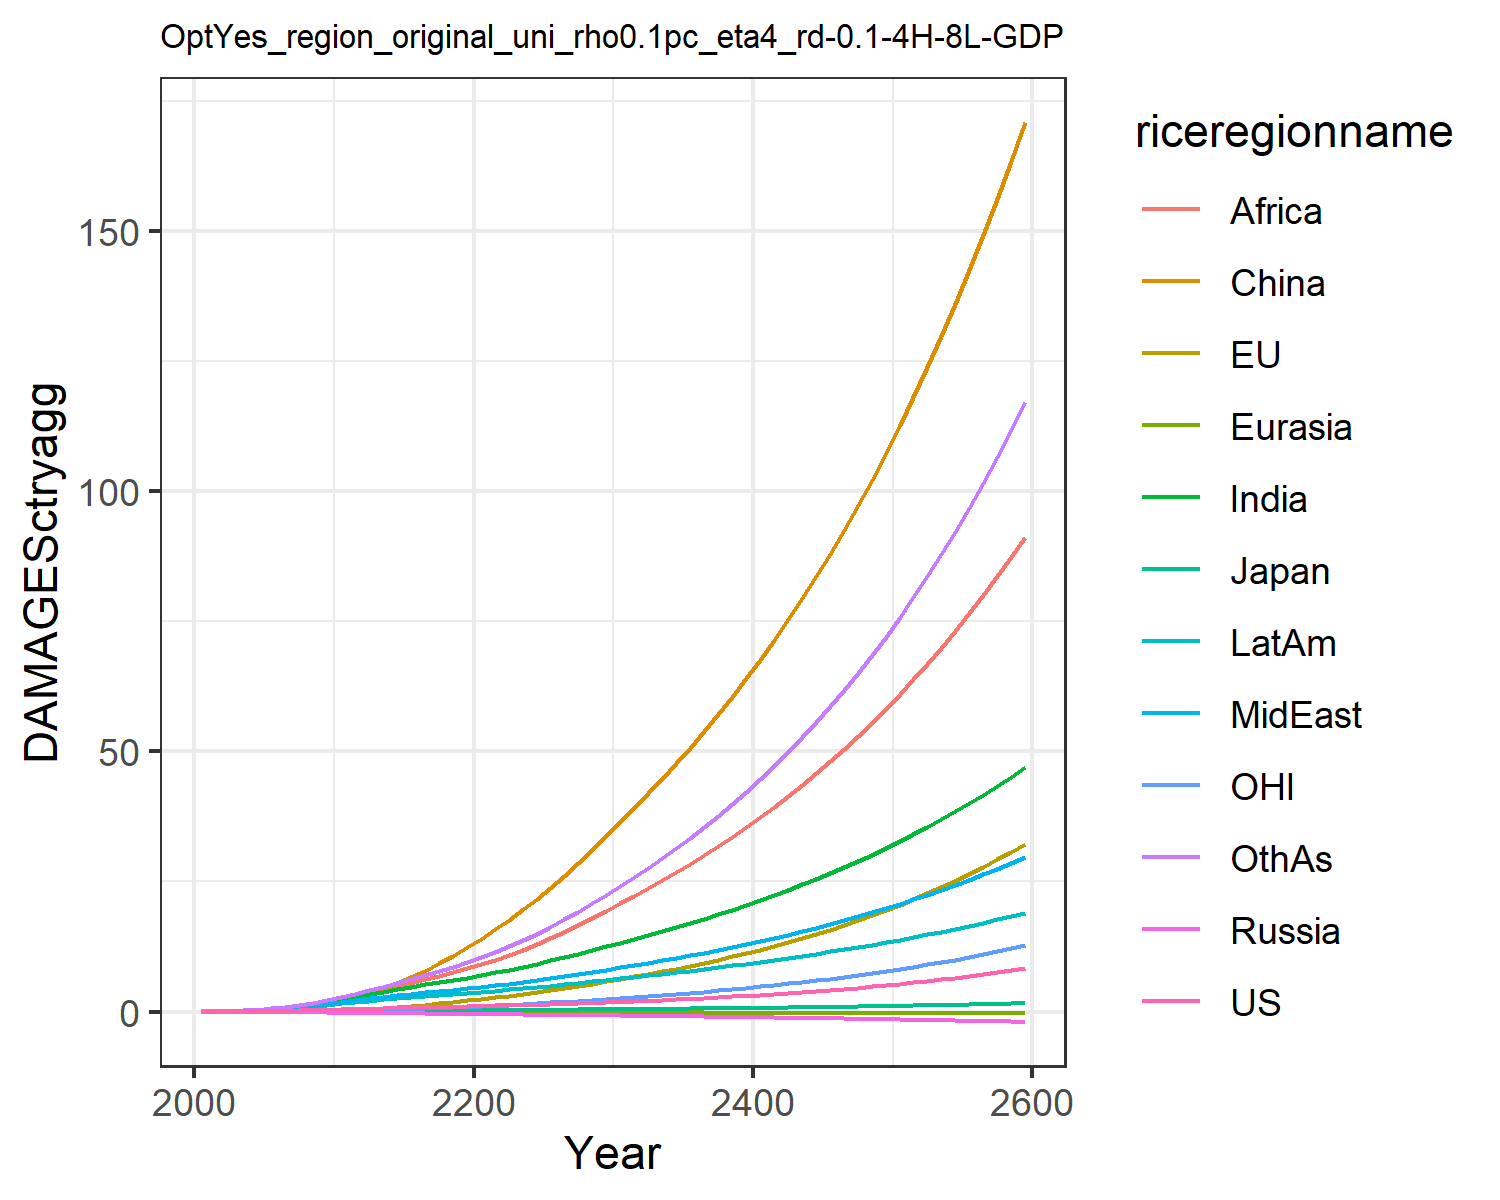

The data file committed next to this chart (first rows):
0.007478281832979454, -0.02180058759567689, 0.007208811494676664, -0.012941089953060345, -0.0018130655973688644, 0.00395249353461779, 0.02779970990191068, 0.029216718629302748, 0.011889023487370655, 0.03758942010103901, -0.0019022340039559968, 0.03160272457524255
0.0134, -0.01332, 0.01076, -0.02089, -0.002838, 0.04566, 0.06237, 0.06021, 0.02889, 0.07001, 0.004748, 0.05951
0.02578, -0.01768, 0.01662, -0.03268, -0.004804, 0.09333, 0.1255, 0.1161, 0.06479, 0.1277, 0.008348, 0.1219
0.04538, -0.01639, 0.024, -0.04724, -0.007391, 0.1693, 0.2275, 0.204, 0.1322, 0.2136, 0.01541, 0.2273
0.07356, -0.008432, 0.0319, -0.06444, -0.01052, 0.2802, 0.3782, 0.3299, 0.2462, 0.3291, 0.02586, 0.3885
0.1105, 0.009001, 0.04192, -0.08382, -0.01399, 0.4309, 0.5753, 0.4898, 0.4106, 0.4702, 0.04002, 0.6063
0.1561, 0.0375, 0.05403, -0.1047, -0.01767, 0.6311, 0.8197, 0.6859, 0.6298, 0.6379, 0.05806, 0.8853
0.2109, 0.07827, 0.06721, -0.1261, -0.02141, 0.8867, 1.119, 0.9266, 0.9252, 0.8333, 0.08044, 1.24
0.2747, 0.1321, 0.08111, -0.1475, -0.02509, 1.201, 1.474, 1.215, 1.311, 1.054, 0.1073, 1.676
0.3467, 0.1989, 0.09534, -0.1684, -0.02863, 1.574, 1.881, 1.552, 1.802, 1.298, 0.1386, 2.197
0.424, 0.282, 0.1119, -0.1937, -0.03252, 2.041, 2.335, 1.895, 2.343, 1.561, 0.1767, 2.779
0.5023, 0.4059, 0.1313, -0.2242, -0.03688, 2.724, 2.821, 2.216, 2.912, 1.832, 0.232, 3.418
0.5859, 0.5544, 0.1522, -0.2569, -0.04156, 3.508, 3.329, 2.555, 3.517, 2.117, 0.2974, 4.079
0.6642, 0.7256, 0.172, -0.2885, -0.04631, 4.416, 3.841, 2.882, 4.16, 2.39, 0.3714, 4.782
0.7342, 0.9157, 0.1901, -0.3184, -0.05128, 5.448, 4.339, 3.188, 4.827, 2.64, 0.4527, 5.512
0.7945, 1.122, 0.2059, -0.3463, -0.05655, 6.599, 4.805, 3.466, 5.499, 2.862, 0.5405, 6.247
0.8498, 1.346, 0.2206, -0.3728, -0.062, 7.864, 5.252, 3.729, 6.182, 3.064, 0.6353, 7.006
0.9035, 1.588, 0.2348, -0.3984, -0.06755, 9.24, 5.687, 3.98, 6.876, 3.254, 0.7371, 7.792
0.9582, 1.849, 0.2489, -0.4235, -0.07313, 10.72, 6.113, 4.227, 7.581, 3.434, 0.8459, 8.612
1.016, 2.128, 0.2632, -0.4486, -0.07867, 12.31, 6.535, 4.471, 8.294, 3.61, 0.9618, 9.468
1.076, 2.428, 0.2782, -0.4733, -0.08431, 14.01, 6.995, 4.74, 9.069, 3.8, 1.085, 10.42
1.141, 2.749, 0.294, -0.4976, -0.09009, 15.87, 7.514, 5.047, 9.934, 4.014, 1.216, 11.49
1.203, 3.055, 0.3098, -0.5225, -0.09608, 17.68, 8.05, 5.361, 10.87, 4.237, 1.341, 12.58
1.269, 3.381, 0.3264, -0.5478, -0.1021, 19.61, 8.612, 5.692, 11.89, 4.47, 1.472, 13.75
1.341, 3.727, 0.3441, -0.5739, -0.1081, 21.66, 9.198, 6.041, 12.98, 4.712, 1.612, 14.99
1.419, 4.093, 0.3628, -0.6007, -0.1142, 23.83, 9.81, 6.406, 14.13, 4.965, 1.759, 16.31
1.502, 4.483, 0.3827, -0.6286, -0.1203, 26.12, 10.45, 6.79, 15.35, 5.229, 1.915, 17.71
1.592, 4.895, 0.4037, -0.6574, -0.1264, 28.54, 11.12, 7.192, 16.63, 5.504, 2.08, 19.2
1.688, 5.331, 0.4258, -0.6871, -0.1325, 31.07, 11.81, 7.612, 17.97, 5.789, 2.253, 20.76
1.79, 5.79, 0.4492, -0.7178, -0.1387, 33.74, 12.53, 8.049, 19.37, 6.085, 2.435, 22.41
1.895, 6.261, 0.4727, -0.7481, -0.1447, 36.45, 13.26, 8.49, 20.8, 6.379, 2.622, 24.11
2.003, 6.735, 0.4959, -0.7774, -0.1504, 39.15, 13.98, 8.93, 22.24, 6.666, 2.809, 25.83
2.115, 7.221, 0.5198, -0.8071, -0.1561, 41.91, 14.71, 9.381, 23.71, 6.957, 3.001, 27.6
2.232, 7.725, 0.5444, -0.8374, -0.1617, 44.74, 15.47, 9.844, 25.23, 7.254, 3.199, 29.45
2.356, 8.249, 0.5699, -0.8682, -0.1673, 47.67, 16.25, 10.32, 26.79, 7.559, 3.406, 31.37
2.485, 8.795, 0.5964, -0.8998, -0.173, 50.71, 17.05, 10.82, 28.41, 7.872, 3.62, 33.37
2.621, 9.364, 0.6239, -0.9321, -0.1786, 53.85, 17.87, 11.33, 30.08, 8.193, 3.844, 35.46
2.763, 9.957, 0.6525, -0.9652, -0.1843, 57.11, 18.72, 11.85, 31.81, 8.524, 4.077, 37.63
2.912, 10.58, 0.6822, -0.9992, -0.1901, 60.49, 19.6, 12.4, 33.61, 8.864, 4.32, 39.89
3.069, 11.22, 0.713, -1.034, -0.1959, 63.99, 20.5, 12.97, 35.46, 9.214, 4.573, 42.24
3.233, 11.9, 0.745, -1.07, -0.2017, 67.63, 21.44, 13.55, 37.38, 9.574, 4.837, 44.7
3.405, 12.6, 0.7783, -1.106, -0.2076, 71.4, 22.41, 14.16, 39.37, 9.945, 5.112, 47.26
3.585, 13.34, 0.8129, -1.144, -0.2135, 75.31, 23.4, 14.78, 41.43, 10.33, 5.399, 49.92
3.773, 14.11, 0.8488, -1.182, -0.2195, 79.38, 24.44, 15.43, 43.57, 10.72, 5.699, 52.7
3.97, 14.91, 0.886, -1.221, -0.2256, 83.6, 25.5, 16.11, 45.79, 11.12, 6.012, 55.59
4.177, 15.75, 0.9247, -1.262, -0.2317, 87.98, 26.6, 16.8, 48.09, 11.54, 6.338, 58.61
4.393, 16.62, 0.965, -1.303, -0.2379, 92.54, 27.75, 17.52, 50.47, 11.97, 6.678, 61.75
4.619, 17.54, 1.007, -1.346, -0.2442, 97.26, 28.93, 18.27, 52.94, 12.41, 7.033, 65.03
4.856, 18.49, 1.05, -1.389, -0.2506, 102.2, 30.15, 19.05, 55.51, 12.87, 7.403, 68.44
5.104, 19.49, 1.095, -1.434, -0.257, 107.3, 31.42, 19.85, 58.18, 13.34, 7.79, 72
5.363, 20.53, 1.142, -1.48, -0.2635, 112.6, 32.73, 20.68, 60.94, 13.83, 8.193, 75.72
5.634, 21.61, 1.191, -1.527, -0.2701, 118.1, 34.08, 21.55, 63.82, 14.33, 8.614, 79.59
5.917, 22.75, 1.241, -1.576, -0.2768, 123.8, 35.49, 22.44, 66.8, 14.84, 9.053, 83.62
6.214, 23.93, 1.294, -1.625, -0.2835, 129.8, 36.95, 23.37, 69.9, 15.38, 9.511, 87.83
6.524, 25.17, 1.349, -1.677, -0.2903, 136, 38.46, 24.34, 73.13, 15.93, 9.989, 92.21
6.848, 26.46, 1.406, -1.729, -0.2973, 142.4, 40.03, 25.34, 76.48, 16.5, 10.49, 96.78
7.188, 27.81, 1.465, -1.783, -0.3043, 149.1, 41.66, 26.38, 79.96, 17.08, 11.01, 101.6
7.542, 29.22, 1.526, -1.838, -0.3113, 156.1, 43.35, 27.45, 83.57, 17.69, 11.55, 106.5
7.913, 30.69, 1.59, -1.895, -0.3185, 163.3, 45.1, 28.57, 87.34, 18.32, 12.12, 111.7
8.301, 32.23, 1.656, -1.954, -0.3257, 170.9, 46.91, 29.73, 91.25, 18.96, 12.71, 117.1
